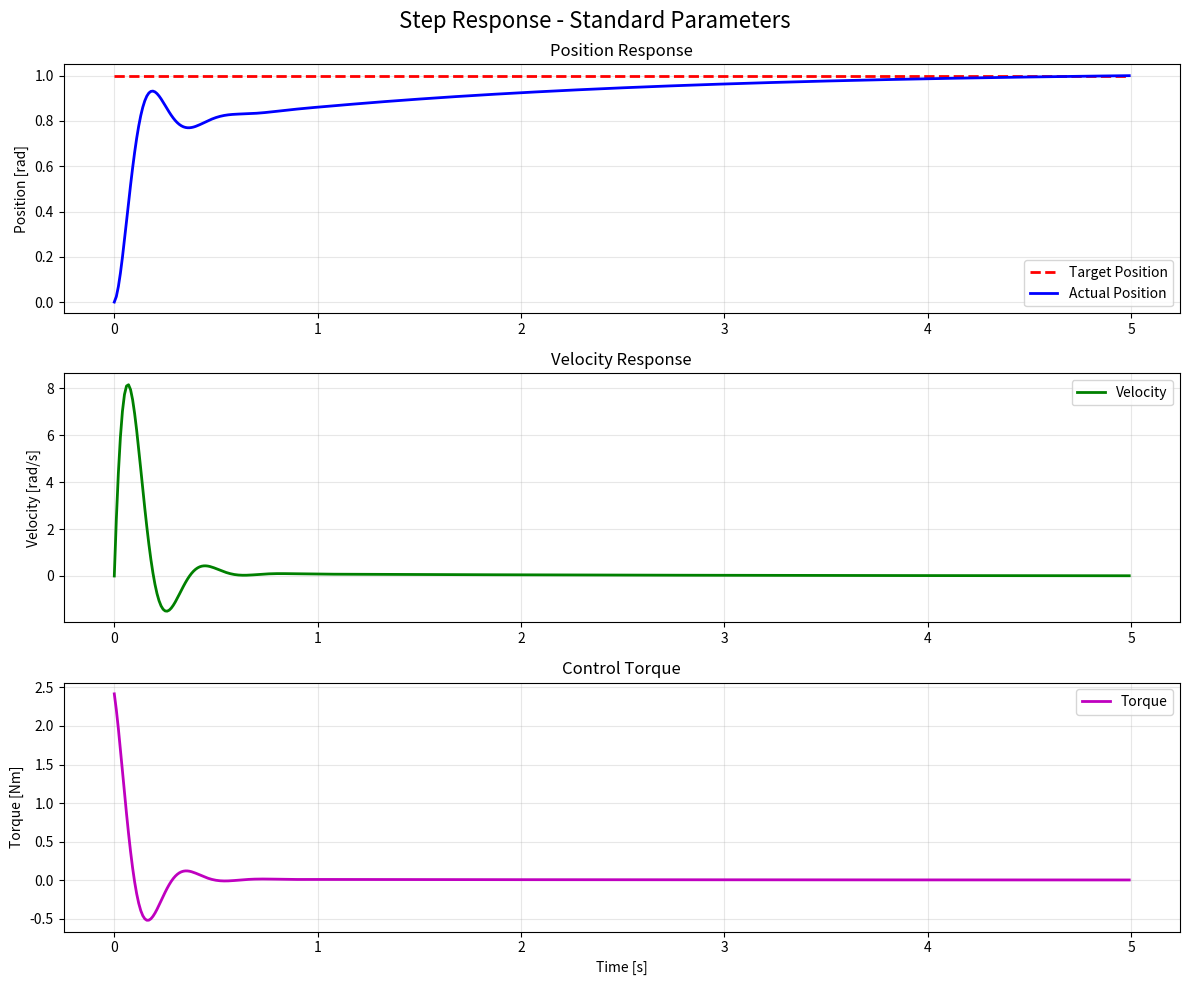
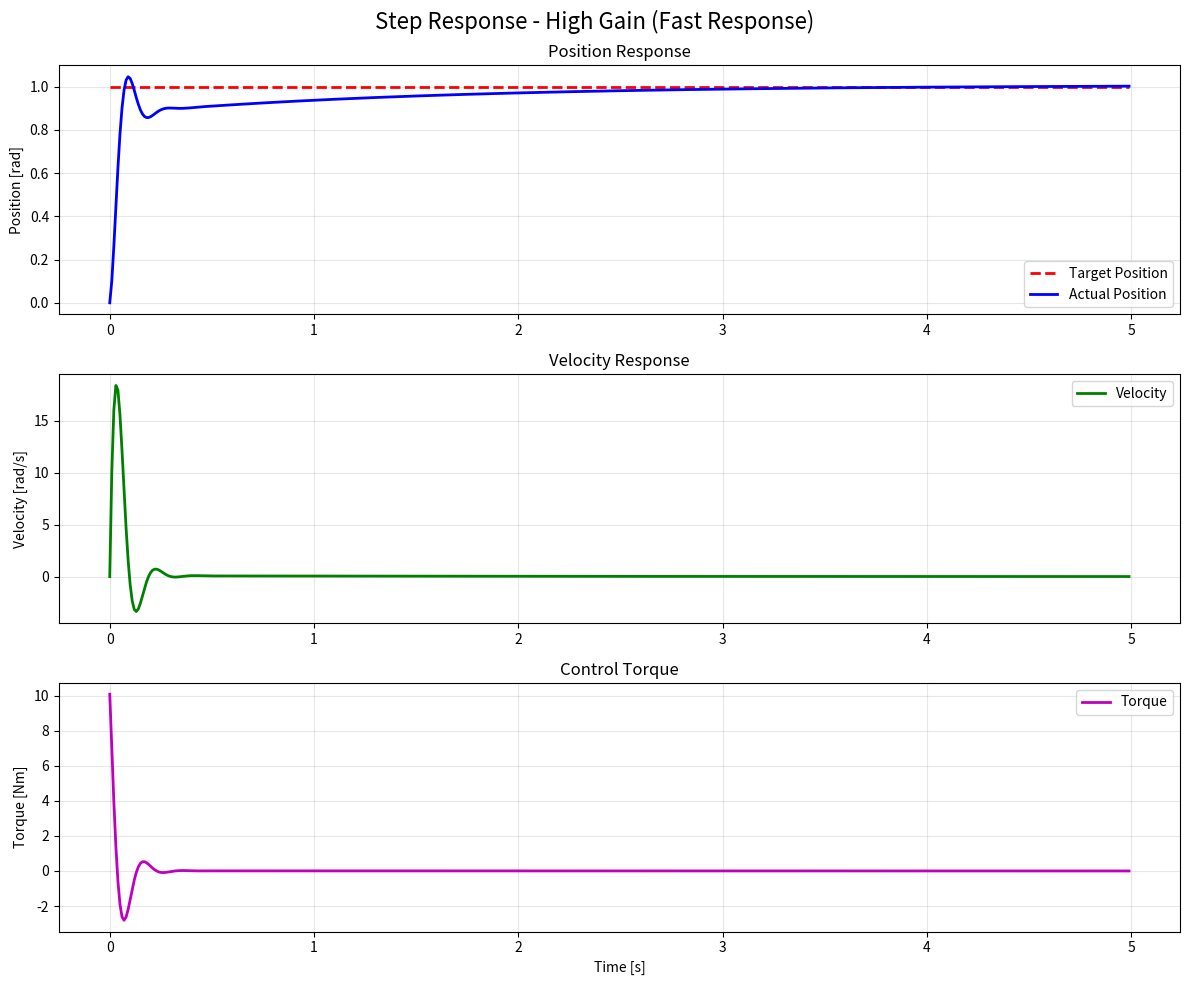
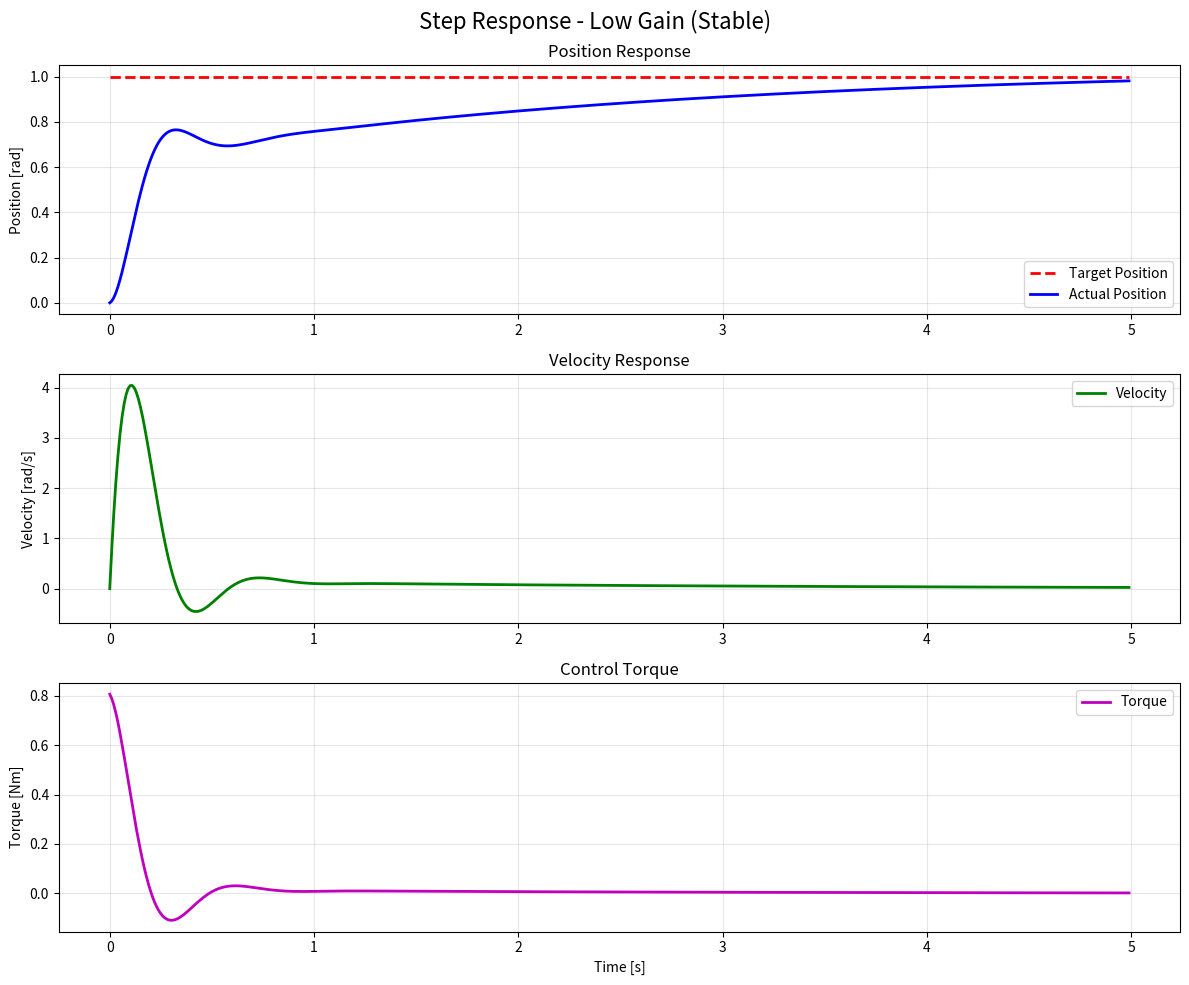

Generate these figures, in order, with matplotlib:
#!/usr/bin/env python3
"""
位置PID+速度I-P制御のシミュレーション
Raspberry Pi Picoプロジェクト用の制御性能評価ツール
"""

import numpy as np
import matplotlib.pyplot as plt
from typing import Tuple, List, Optional
import json
import argparse

class PIDController:
    """基本PIDコントローラクラス"""
    def __init__(self, kp: float, ki: float, kd: float, dt: float):
        self.kp = kp
        self.ki = ki
        self.kd = kd
        self.dt = dt
        
        self.integral = 0.0
        self.prev_error = 0.0
        self.prev_input = 0.0
        self.first_run = True
        
        # 制限値
        self.output_min = -1e6
        self.output_max = 1e6
        self.integral_min = -1e6
        self.integral_max = 1e6
    
    def set_output_limits(self, min_val: float, max_val: float):
        """出力制限を設定"""
        self.output_min = min_val
        self.output_max = max_val
    
    def set_integral_limits(self, min_val: float, max_val: float):
        """積分制限を設定"""
        self.integral_min = min_val
        self.integral_max = max_val
    
    def reset(self):
        """PIDコントローラをリセット"""
        self.integral = 0.0
        self.prev_error = 0.0
        self.prev_input = 0.0
        self.first_run = True
    
    def clamp(self, value: float, min_val: float, max_val: float) -> float:
        """値を制限範囲内にクランプ"""
        return max(min_val, min(max_val, value))

class PositionPIDController(PIDController):
    """位置PIDコントローラ（位置制御用）"""
    def compute_position(self, target_position: float, current_position: float) -> float:
        """位置制御を計算（目標位置、現在位置 → 目標速度）"""
        error = target_position - current_position
        
        # 積分項の計算
        self.integral += error * self.dt
        self.integral = self.clamp(self.integral, self.integral_min, self.integral_max)
        
        # 微分項の計算（Derivative on Input）
        derivative = 0.0
        if not self.first_run:
            derivative = -(current_position - self.prev_input) / self.dt
        
        # PID制御の出力計算
        output = self.kp * error + self.ki * self.integral + self.kd * derivative
        output = self.clamp(output, self.output_min, self.output_max)
        
        # 次回のために保存
        self.prev_error = error
        self.prev_input = current_position
        self.first_run = False
        
        return output

class VelocityIPController(PIDController):
    """速度I-Pコントローラ（速度制御用）"""
    def __init__(self, ki: float, kp: float, dt: float):
        super().__init__(kp, ki, 0.0, dt)  # Kd=0でI-P制御
    
    def compute_velocity(self, target_velocity: float, current_velocity: float) -> float:
        """速度制御を計算（目標速度、現在速度 → 目標トルク）"""
        error = target_velocity - current_velocity
        
        # 積分項の計算
        self.integral += error * self.dt
        self.integral = self.clamp(self.integral, self.integral_min, self.integral_max)
        
        # I-P制御の出力計算（比例項は目標値に対して）
        output = self.ki * self.integral + self.kp * target_velocity
        output = self.clamp(output, self.output_min, self.output_max)
        
        # 次回のために保存
        self.prev_error = error
        self.first_run = False
        
        return output

class MotorSimulator:
    """モータシミュレータ
    
    実際のモータの動特性をシミュレートします。
    簡略化した摩擦モデル：粘性摩擦のみ（一定摩擦は外乱として無視）
    
    典型的な値の例：
    - 小型DCモータ: damping=0.05-0.2, torque_constant=0.1-0.5
    - サーボモータ: damping=0.1-0.5, torque_constant=0.2-0.8
    - 大型モータ: damping=0.5-2.0, torque_constant=0.5-2.0
    """
    def __init__(self, inertia: float = 0.01, damping: float = 0.1, 
                 torque_constant: float = 0.3, dt: float = 0.01):
        self.inertia = inertia              # 慣性モーメント [kg·m²]
        self.damping = damping              # 粘性摩擦係数 [N·m·s/rad]
        self.torque_constant = torque_constant  # トルク定数 [N·m/A]
        self.dt = dt                        # 制御周期 [s]
        
        self.position = 0.0
        self.velocity = 0.0
        self.acceleration = 0.0
    
    def update(self, input_torque: float):
        """トルク入力でモータを駆動
        
        簡略化した摩擦モデル:
        τ_friction = damping * ω  （粘性摩擦のみ）
        
        運動方程式:
        J * α = τ_input - τ_friction
        """
        # 粘性摩擦項（速度に比例）のみ考慮
        viscous_friction = self.damping * self.velocity
        
        # 運動方程式: J*α = τ_input - τ_friction
        self.acceleration = (input_torque - viscous_friction) / self.inertia
        
        # オイラー積分で状態更新
        self.velocity += self.acceleration * self.dt
        self.position += self.velocity * self.dt
    
    def set_initial_state(self, position: float = 0.0, velocity: float = 0.0):
        """初期状態設定"""
        self.position = position
        self.velocity = velocity
        self.acceleration = 0.0

def step_response_test(pos_pid: PositionPIDController, vel_ip: VelocityIPController,
                      motor: MotorSimulator, step_amplitude: float = 1.0,
                      simulation_time: float = 5.0) -> Tuple[np.ndarray, np.ndarray, np.ndarray, np.ndarray, np.ndarray]:
    """ステップ応答テスト"""
    dt = 0.01
    num_steps = int(simulation_time / dt)
    
    # データ保存用配列
    time_data = np.zeros(num_steps)
    target_data = np.zeros(num_steps)
    position_data = np.zeros(num_steps)
    velocity_data = np.zeros(num_steps)
    torque_data = np.zeros(num_steps)
    
    # 初期化
    motor.set_initial_state(0.0, 0.0)
    pos_pid.reset()
    vel_ip.reset()
    
    # シミュレーション実行
    for i in range(num_steps):
        time = i * dt
        target_position = step_amplitude  # ステップ入力
        
        # 現在状態取得
        current_position = motor.position
        current_velocity = motor.velocity
        
        # 制御計算
        target_velocity = pos_pid.compute_position(target_position, current_position)
        target_torque = vel_ip.compute_velocity(target_velocity, current_velocity)
        
        # モータ更新
        motor.update(target_torque)
        
        # データ保存
        time_data[i] = time
        target_data[i] = target_position
        position_data[i] = current_position
        velocity_data[i] = current_velocity
        torque_data[i] = target_torque
    
    return time_data, target_data, position_data, velocity_data, torque_data

def sinusoidal_tracking_test(pos_pid: PositionPIDController, vel_ip: VelocityIPController,
                            motor: MotorSimulator, amplitude: float = 1.0, frequency: float = 0.5,
                            simulation_time: float = 10.0) -> Tuple[np.ndarray, np.ndarray, np.ndarray, np.ndarray]:
    """正弦波追従テスト"""
    dt = 0.01
    num_steps = int(simulation_time / dt)
    
    # データ保存用配列
    time_data = np.zeros(num_steps)
    target_data = np.zeros(num_steps)
    position_data = np.zeros(num_steps)
    error_data = np.zeros(num_steps)
    
    # 初期化
    motor.set_initial_state(0.0, 0.0)
    pos_pid.reset()
    vel_ip.reset()
    
    # シミュレーション実行
    for i in range(num_steps):
        time = i * dt
        target_position = amplitude * np.sin(2.0 * np.pi * frequency * time)
        
        # 現在状態取得
        current_position = motor.position
        current_velocity = motor.velocity
        
        # 制御計算
        target_velocity = pos_pid.compute_position(target_position, current_position)
        target_torque = vel_ip.compute_velocity(target_velocity, current_velocity)
        
        # モータ更新
        motor.update(target_torque)
        
        # データ保存
        time_data[i] = time
        target_data[i] = target_position
        position_data[i] = current_position
        error_data[i] = target_position - current_position
    
    return time_data, target_data, position_data, error_data

def analyze_step_response(time_data: np.ndarray, target_data: np.ndarray, 
                         position_data: np.ndarray, step_amplitude: float) -> dict:
    """ステップ応答の性能解析"""
    dt = time_data[1] - time_data[0]
    
    # 最終値と定常偏差
    final_position = position_data[-1]
    steady_state_error = abs(step_amplitude - final_position)
    
    # 立ち上がり時間（10%-90%）
    target_10_percent = step_amplitude * 0.1
    target_90_percent = step_amplitude * 0.9
    
    idx_10 = np.where(position_data >= target_10_percent)[0]
    idx_90 = np.where(position_data >= target_90_percent)[0]
    
    rise_time = None
    if len(idx_10) > 0 and len(idx_90) > 0:
        rise_time = (idx_90[0] - idx_10[0]) * dt
    
    # 整定時間（±2%以内）
    tolerance = step_amplitude * 0.02
    settling_indices = np.where(np.abs(position_data - step_amplitude) <= tolerance)[0]
    settling_time = None
    if len(settling_indices) > 0:
        # 最後に許容範囲を外れた時刻から整定時間を計算
        for i in range(len(position_data) - 1, -1, -1):
            if abs(position_data[i] - step_amplitude) > tolerance:
                settling_time = (i + 1) * dt
                break
        if settling_time is None:
            settling_time = 0.0
    
    # オーバーシュート
    max_position = np.max(position_data)
    overshoot_percent = ((max_position - step_amplitude) / step_amplitude) * 100.0
    
    return {
        'rise_time': rise_time,
        'settling_time': settling_time,
        'overshoot_percent': overshoot_percent,
        'steady_state_error': steady_state_error,
        'final_position': final_position
    }

def plot_results(time_data: np.ndarray, target_data: np.ndarray, position_data: np.ndarray,
                velocity_data: np.ndarray, torque_data: np.ndarray, title: str, filename: Optional[str] = None):
    """結果をプロット"""
    fig, axes = plt.subplots(3, 1, figsize=(12, 10))
    fig.suptitle(title, fontsize=16)
    
    # 位置応答
    axes[0].plot(time_data, target_data, 'r--', label='Target Position', linewidth=2)
    axes[0].plot(time_data, position_data, 'b-', label='Actual Position', linewidth=2)
    axes[0].set_ylabel('Position [rad]')
    axes[0].grid(True, alpha=0.3)
    axes[0].legend()
    axes[0].set_title('Position Response')
    
    # 速度応答
    axes[1].plot(time_data, velocity_data, 'g-', label='Velocity', linewidth=2)
    axes[1].set_ylabel('Velocity [rad/s]')
    axes[1].grid(True, alpha=0.3)
    axes[1].legend()
    axes[1].set_title('Velocity Response')
    
    # トルク出力
    axes[2].plot(time_data, torque_data, 'm-', label='Torque', linewidth=2)
    axes[2].set_ylabel('Torque [Nm]')
    axes[2].set_xlabel('Time [s]')
    axes[2].grid(True, alpha=0.3)
    axes[2].legend()
    axes[2].set_title('Control Torque')
    
    plt.tight_layout()
    
    if filename:
        plt.savefig(filename, dpi=300, bbox_inches='tight')
        print(f"グラフを保存しました: {filename}")
    
    plt.show()

def main():
    parser = argparse.ArgumentParser(description='PID制御シミュレーション')
    parser.add_argument('--config', type=str, help='設定ファイル（JSON）')
    parser.add_argument('--save-plots', action='store_true', help='グラフを保存')
    args = parser.parse_args()
    
    # デフォルト設定
    test_cases = [
        {
            'name': 'Standard Parameters',
            'pos_kp': 2.0, 'pos_ki': 0.1, 'pos_kd': 0.05,
            'vel_ki': 0.8, 'vel_kp': 1.2,
            'motor_inertia': 0.01, 'motor_damping': 0.1, 'torque_constant': 0.3
        },
        {
            'name': 'High Gain (Fast Response)',
            'pos_kp': 5.0, 'pos_ki': 0.2, 'pos_kd': 0.1,
            'vel_ki': 1.5, 'vel_kp': 2.0,
            'motor_inertia': 0.01, 'motor_damping': 0.1, 'torque_constant': 0.3
        },
        {
            'name': 'Low Gain (Stable)',
            'pos_kp': 1.0, 'pos_ki': 0.05, 'pos_kd': 0.02,
            'vel_ki': 0.5, 'vel_kp': 0.8,
            'motor_inertia': 0.01, 'motor_damping': 0.1, 'torque_constant': 0.3
        }
    ]
    
    # 設定ファイルがある場合は読み込み
    if args.config:
        with open(args.config, 'r') as f:
            test_cases = json.load(f)
    
    dt = 0.01  # 10ms制御周期
    
    print("=== PID + I-P Control Simulation ===")
    print(f"制御周期: {dt*1000:.1f} ms")
    print()
    
    for i, params in enumerate(test_cases):
        print("=" * 60)
        print(f"テストケース {i+1}: {params['name']}")
        print("=" * 60)
        
        # PIDコントローラの作成
        pos_pid = PositionPIDController(params['pos_kp'], params['pos_ki'], params['pos_kd'], dt)
        vel_ip = VelocityIPController(params['vel_ki'], params['vel_kp'], dt)
        
        # 出力制限設定
        pos_pid.set_output_limits(-10.0, 10.0)
        pos_pid.set_integral_limits(-5.0, 5.0)
        vel_ip.set_output_limits(-16.0, 16.0)
        vel_ip.set_integral_limits(-10.0, 10.0)
        
        # モータシミュレータ作成
        # デフォルト値を設定（設定ファイルにない場合）
        motor_torque_constant = params.get('torque_constant', 0.3)  # デフォルト: 0.3 N·m/A
        motor = MotorSimulator(
            inertia=params['motor_inertia'], 
            damping=params['motor_damping'], 
            torque_constant=motor_torque_constant, 
            dt=dt
        )
        
        # ステップ応答テスト
        print("\n--- ステップ応答テスト (1.0 rad) ---")
        time_data, target_data, position_data, velocity_data, torque_data = \
            step_response_test(pos_pid, vel_ip, motor, 1.0, 5.0)
        
        # 性能解析
        analysis = analyze_step_response(time_data, target_data, position_data, 1.0)
        
        print(f"立ち上がり時間 (10%-90%): {analysis['rise_time']:.4f} [s]" if analysis['rise_time'] else "立ち上がり時間: N/A")
        print(f"整定時間 (±2%): {analysis['settling_time']:.4f} [s]" if analysis['settling_time'] else "整定時間: N/A")
        print(f"オーバーシュート: {analysis['overshoot_percent']:.2f} [%]")
        print(f"定常偏差: {analysis['steady_state_error']:.6f} [rad] ({analysis['steady_state_error']/1.0*100:.2f}%)")
        print(f"最終位置: {analysis['final_position']:.6f} [rad]")
        
        # グラフをプロット
        plot_title = f"Step Response - {params['name']}"
        filename = f"step_response_{params['name'].replace(' ', '_').lower()}.png" if args.save_plots else None
        plot_results(time_data, target_data, position_data, velocity_data, torque_data, plot_title, filename)
        
        print()
    
    print("=== シミュレーション完了 ===")

if __name__ == "__main__":
    main()
